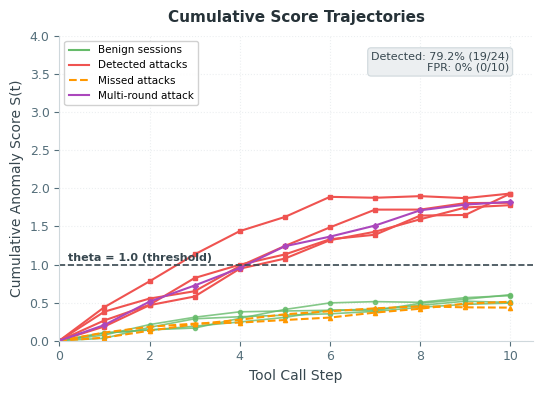

This chart was generated by the following Python code: (Note: this script raises an exception after producing the figure.)
"""
Fig 3: Score trajectories — reference style
"""
import os; os.environ['PYTHONIOENCODING'] = 'utf-8'
import matplotlib; matplotlib.use('Agg')
import matplotlib.pyplot as plt
import numpy as np

plt.rcParams.update({'font.family': 'sans-serif', 'font.sans-serif': ['Arial', 'Helvetica'],
                      'font.size': 9, 'axes.unicode_minus': False})

np.random.seed(42)
fig, ax = plt.subplots(figsize=(5.5, 4))
fig.patch.set_facecolor('white')

def generate_trajectory(steps, alpha, noise_range, initial=0):
    s = initial
    vals = [s]
    for _ in range(steps):
        s = alpha * s + np.random.uniform(*noise_range)
        vals.append(s)
    return np.array(vals)

steps = 10
alpha = 0.9

# 4 benign sessions (green) - stay below 1.0
for i in range(4):
    traj = generate_trajectory(steps, alpha, (0.03, 0.15), 0)
    ax.plot(range(len(traj)), traj, color='#66BB6A', linewidth=1.2, alpha=0.8,
            marker='o', markersize=3, markerfacecolor='#66BB6A')

# 4 detected attacks (red) - cross threshold
for i in range(4):
    traj = generate_trajectory(steps, alpha, (0.15, 0.45), 0)
    ax.plot(range(len(traj)), traj, color='#EF5350', linewidth=1.5,
            marker='s', markersize=3, markerfacecolor='#EF5350')

# 2 missed attacks (orange dashed)
for i in range(2):
    traj = generate_trajectory(steps, alpha, (0.03, 0.12), 0)
    ax.plot(range(len(traj)), traj, color='#FF9800', linewidth=1.5, linestyle='--',
            marker='^', markersize=3, markerfacecolor='#FF9800')

# 1 multi-round (purple)
traj = generate_trajectory(steps, alpha, (0.2, 0.4), 0)
ax.plot(range(len(traj)), traj, color='#AB47BC', linewidth=1.5,
        marker='D', markersize=3, markerfacecolor='#AB47BC')

# Threshold line
ax.axhline(y=1.0, color='#37474F', linewidth=1.2, linestyle='--')
ax.text(0.2, 1.04, 'theta = 1.0 (threshold)', fontsize=8, color='#37474F', fontweight='bold')

# Performance annotation
ax.text(0.95, 0.95, 'Detected: 79.2% (19/24)\nFPR: 0% (0/10)',
        transform=ax.transAxes, ha='right', va='top',
        fontsize=8, color='#37474F',
        bbox=dict(boxstyle='round,pad=0.3', facecolor='#ECEFF1', edgecolor='#CFD8DC', linewidth=0.8))

# Legend
from matplotlib.lines import Line2D
legend_elements = [
    Line2D([0], [0], color='#66BB6A', linewidth=1.5, label='Benign sessions'),
    Line2D([0], [0], color='#EF5350', linewidth=1.5, label='Detected attacks'),
    Line2D([0], [0], color='#FF9800', linewidth=1.5, linestyle='--', label='Missed attacks'),
    Line2D([0], [0], color='#AB47BC', linewidth=1.5, label='Multi-round attack'),
]
ax.legend(handles=legend_elements, loc='upper left', fontsize=7.5, framealpha=0.9)

ax.set_xlabel('Tool Call Step', fontsize=10, color='#37474F')
ax.set_ylabel('Cumulative Anomaly Score S(t)', fontsize=10, color='#37474F')
ax.set_title('Cumulative Score Trajectories', fontsize=11, fontweight='bold', color='#263238', pad=10)
ax.set_xlim(0, 10.5)
ax.set_ylim(0, 4.0)

ax.spines['top'].set_visible(False)
ax.spines['right'].set_visible(False)
ax.spines['left'].set_color('#CFD8DC')
ax.spines['bottom'].set_color('#CFD8DC')
ax.tick_params(colors='#546E7A')
ax.grid(True, color='#ECEFF1', linestyle='dotted', linewidth=0.8)
ax.set_axisbelow(True)

plt.tight_layout()
plt.savefig('figures/score_trajectories.png', dpi=350, bbox_inches='tight', facecolor='white', pad_inches=0.2)
plt.close()
print('Fig3 done - reference style')
